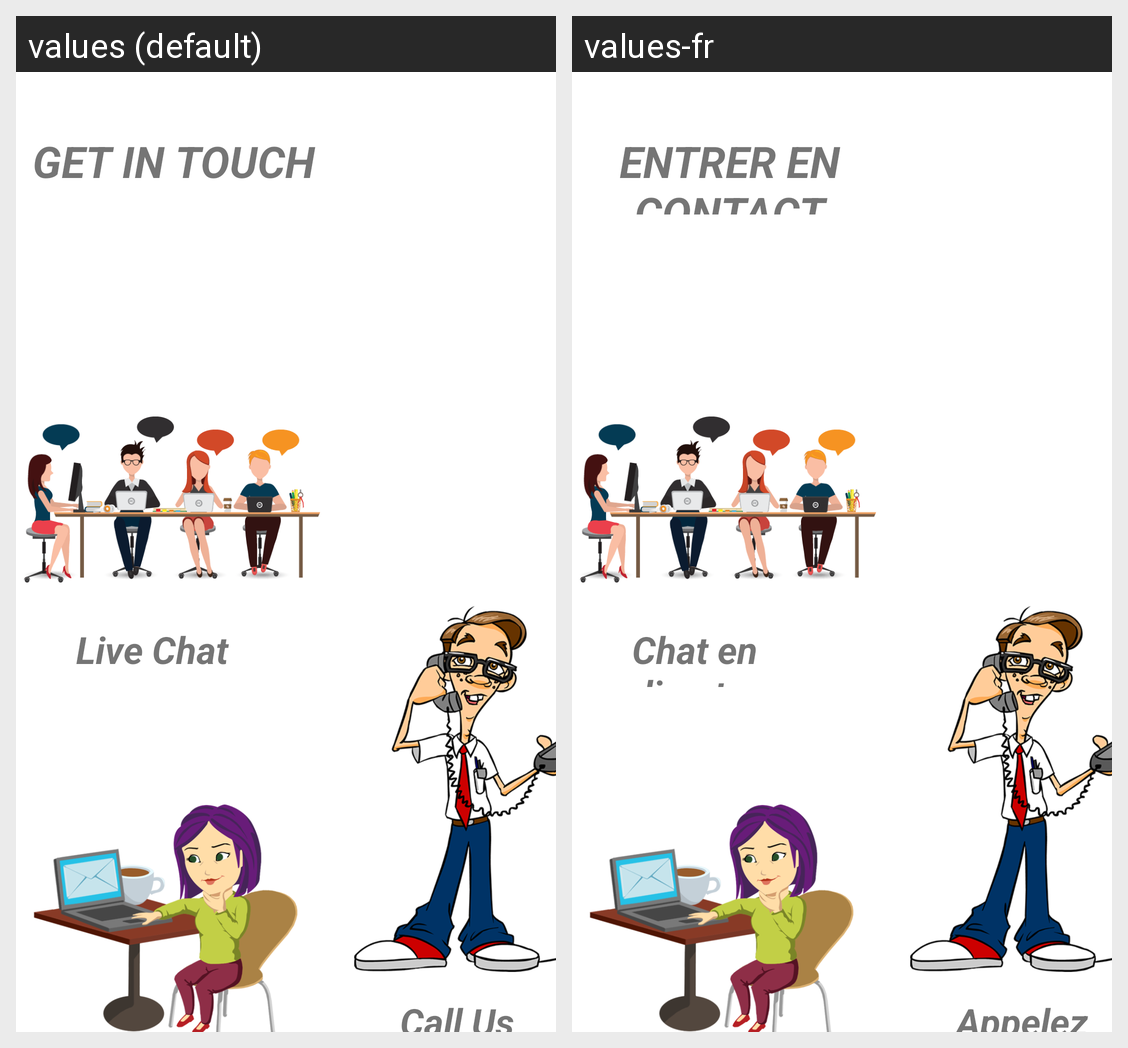

Translations of the strings shown on this Android screen, per locale in the grid:
Android screen res/layout/fragment_support.xml rendered under 2 locales, left to right: values (default), values-fr. Device: Nexus 5 (rendered at 1080×1920; each locale shown at half size, 540×960, under a caption strip naming it); theme Theme.SmartParking.
Strings drawn on this screen, with the default value and each locale's value (text and hints the layout hard-codes, and strings that could not be matched under every locale, appear in the picture but are not listed):

call_us
  values: Call Us
  values-fr: Appelez-nous

get_in_touch
  values: GET IN TOUCH
  values-fr: ENTRER EN CONTACT

live_chat
  values: Live Chat
  values-fr: Chat en direct
